2-way image classification set "featureExtraction" from GitHub (dew54/marble); label vocabulary: larvae, planktons.

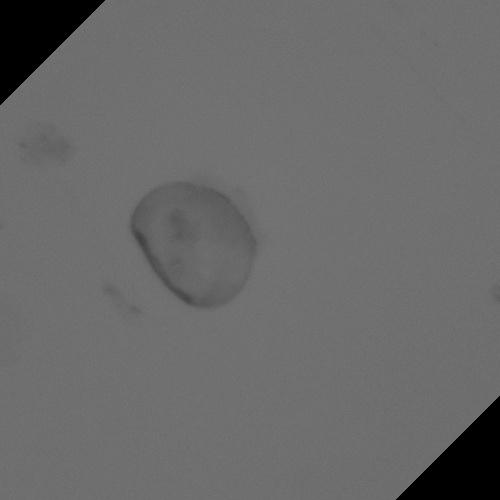
Label: larvae

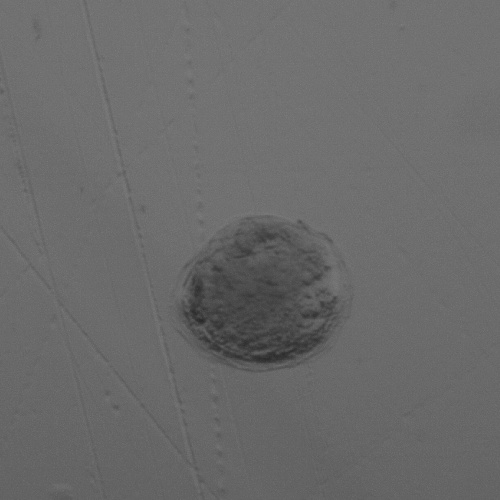
Label: larvae

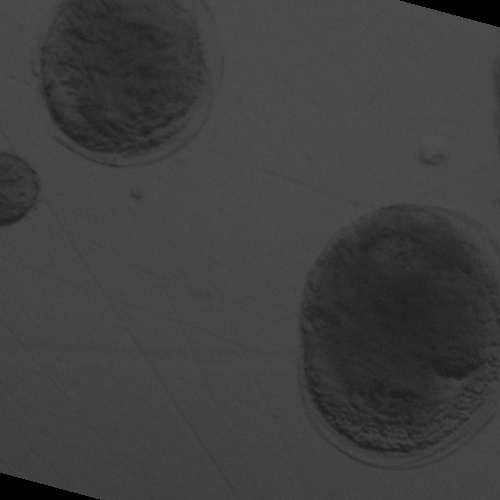
Label: larvae

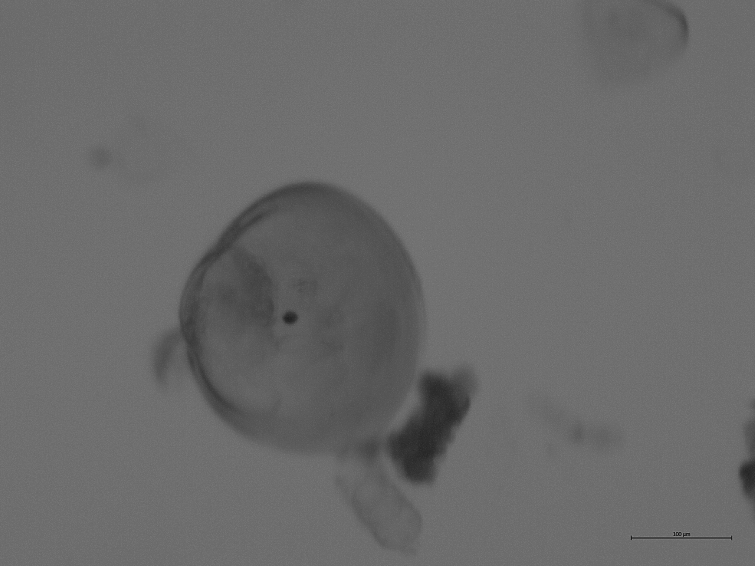
Label: larvae

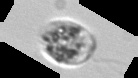
Label: planktons

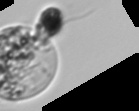
Label: planktons
